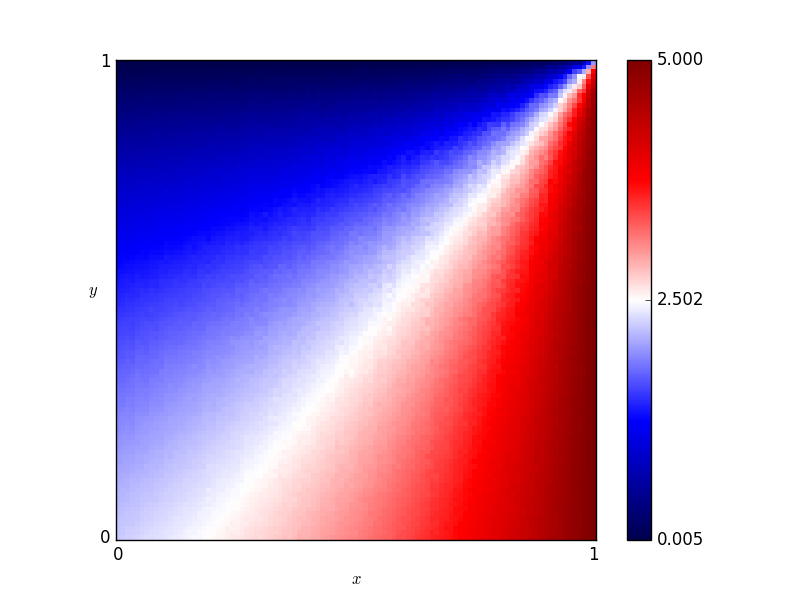

The table this chart was drawn from, first rows:
x, y, score
0.46, 0.76, 1.226
0.54, 0.86, 0.8777
0.16, 0.19, 2.198
0.61, 0.18, 3.178
0.82, 0.41, 3.728
0.72, 0.66, 2.476
0.63, 0.37, 2.922
0.41, 0.28, 2.499
0.16, 0.44, 1.773
0.8, 0.33, 3.741
0.84, 0.23, 4.031
0.25, 0.48, 1.815
0.62, 0.7, 1.935
0.78, 0.28, 3.724
0.03, 0.68, 1.052
0.57, 0.0, 3.281
0.69, 0.37, 3.18
0.46, 0.05, 2.973
0.65, 0.03, 3.471
0.56, 0.8, 1.222
0.28, 0.44, 1.924
0.65, 0.0, 3.536
0.57, 0.1, 3.166
0.44, 0.29, 2.567
0.63, 0.49, 2.663
0.26, 0.03, 2.591
0.92, 0.27, 4.532
0.69, 0.35, 3.183
0.79, 0.78, 2.333
0.3, 0.26, 2.34
0.98, 0.54, 4.795
0.25, 0.62, 1.456
0.55, 0.43, 2.572
0.19, 0.06, 2.458
0.14, 0.65, 1.239
0.09, 0.65, 1.178
0.92, 1.0, 0.2358
0.51, 0.43, 2.43
0.36, 0.66, 1.478
0.33, 0.92, 0.3833
0.01, 0.93, 0.2711
0.25, 0.81, 0.7961
0.9, 0.46, 4.178
0.3, 0.12, 2.542
0.87, 0.59, 3.712
0.8, 0.75, 2.524
0.93, 0.2, 4.611
0.34, 0.41, 2.11
0.05, 0.48, 1.561
0.9, 0.12, 4.469
0.59, 0.65, 2.045
0.72, 0.62, 2.654
0.29, 0.87, 0.6106
0.02, 0.72, 0.939
0.8, 0.35, 3.677
0.09, 0.22, 2.066
0.05, 0.61, 1.254
0.49, 0.38, 2.522
0.62, 0.21, 3.195
0.79, 0.55, 3.304
... 10,141 more rows
